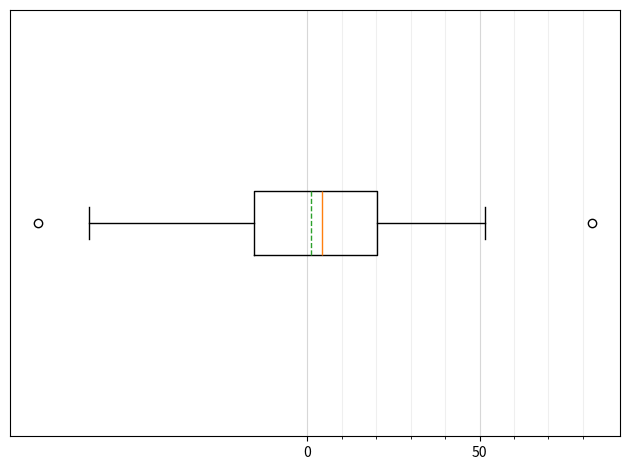

Python code for this plot:
import numpy as np
from pprint import PrettyPrinter
import matplotlib.pyplot as plt
import statistics as stats

# =============================================================================
# ---------------------------SUMMER BACKGROUND---------------------------------
# =============================================================================

summer_bg = [   ('Albania', 11.008944668602071),
    ('Algeria', 14.930076929727152),
    ('Armenia', 14.740608803667834),
    ('Austria', 13.177808006478951),
    ('Azerbaijan', 13.32066347202923),
    ('Belarus', 10.015280409696775),
    ('Belgium', 16.68678694911664),
    ('Bosnia and Herzegovina', 12.678053735542365),
    ('Bulgaria', 14.462254645967326),
    ('Croatia', 12.562519210492757),
    ('Cyprus', 11.902864244249132),
    ('Czechia', 12.279647445926866),
    ('Denmark', 11.336396399155072),
    ('Egypt', 11.605025336855935),
    ('Estonia', 4.8865488450195045),
    ('Faroes', 2.9083940729044544),
    ('Finland', 3.6048977839139313),
    ('France', 8.839960348355381),
    ('Georgia', 12.419476449485575),
    ('Germany', 13.772541954422007),
    ('Greece', 12.602572485575083),
    ('Hungary', 12.990101649960277),
    ('Iceland', 2.2788192383448966),
    ('Iran', 13.55300071585676),
    ('Iraq', 18.284062011908595),
    ('Ireland', 6.6323885118407215),
    ('Israel', 17.21457181474575),
    ('Italy', 11.104273862607842),
    ('Jordan', 15.04423410718172),
    ('Kazakhstan', 7.1351550089912985),
    ('Latvia', 7.010328709070831),
    ('Lebanon', 14.90570084689268),
    ('Libya', 11.581302448175517),
    ('Lithuania', 9.220544362599336),
    ('Luxembourg', 12.760970342726935),
    ('Moldova', 12.164789450810783),
    ('Montenegro', 10.114563590017289),
    ('Morocco', 10.696468913200567),
    ('Netherlands', 15.943509748008942),
    ('North Macedonia', 12.372539650494058),
    ('Norway', 2.663965067777264),
    ('Palestine', 20.49204278304136),
    ('Poland', 11.392485377562268),
    ('Portugal', 9.74195097694564),
    ('Romania', 14.116451682046048),
    ('Russian Federation', 7.772631847375137),
    ('Saudi Arabia', 13.037347611822108),
    ('Serbia', 13.706291125601055),
    ('Slovakia', 13.12847449085983),
    ('Slovenia', 14.69848927565308),
    ('Spain', 7.354455637889519),
    ('Sweden', 3.795035635174618),
    ('Switzerland', 11.707395640985533),
    ('Syria', 15.671058390553045),
    ('Tunisia', 12.816494804332333),
    ('Turkey', 11.877179809908142),
    ('Ukraine', 11.131591976841891),
    ('United Kingdom', 7.08611583824779)]
summer_bg = np.array(summer_bg)

# =============================================================================
# ---------------------------WINTER BACKGROUND---------------------------------
# =============================================================================

winter_bg = [   ('Albania', 18.550506668010833),
    ('Algeria', 7.695542349218552),
    ('Armenia', 17.684723389435824),
    ('Austria', 20.455824299421376),
    ('Azerbaijan', 20.688225627838957),
    ('Belarus', 24.9815413358632),
    ('Belgium', 28.372976581238955),
    ('Bosnia and Herzegovina', 23.328076687662588),
    ('Bulgaria', 24.841718575739904),
    ('Croatia', 24.405291981871837),
    ('Cyprus', 11.477403913225448),
    ('Czechia', 26.12465075180815),
    ('Denmark', 13.016131346939353),
    ('Egypt', 12.99962924775623),
    ('Estonia', 19.94596823553558),
    ('Faroes', 3.567276757400813),
    ('Finland', 14.254778759735661),
    ('France', 18.60233083269319),
    ('Georgia', 18.62420976806414),
    ('Germany', 24.574162176454685),
    ('Greece', 14.50629014870531),
    ('Hungary', 30.894349141681932),
    ('Iceland', 3.0680501070037485),
    ('Iran', 15.033270548242823),
    ('Iraq', 16.11264245521872),
    ('Ireland', 6.211406493770096),
    ('Israel', 14.881061271867726),
    ('Italy', 16.14226190316309),
    ('Jordan', 12.888194217850542),
    ('Kazakhstan', 13.087967451692725),
    ('Latvia', 22.001620557515437),
    ('Lebanon', 15.443608822409756),
    ('Libya', 10.26264483731209),
    ('Lithuania', 22.53747937573854),
    ('Luxembourg', 29.441737583705358),
    ('Moldova', 30.616103231180603),
    ('Montenegro', 16.577086467642413),
    ('Morocco', 8.384067488142868),
    ('Netherlands', 21.570651260350267),
    ('North Macedonia', 26.711767398941674),
    ('Norway', 4.5911571607848),
    ('Palestine', 15.781254674518602),
    ('Poland', 25.645194244206454),
    ('Portugal', 12.931799486933054),
    ('Romania', 30.605931954220612),
    ('Russian Federation', 18.151251655602536),
    ('Saudi Arabia', 11.924777733941763),
    ('Serbia', 30.352031314351454),
    ('Slovakia', 30.15309724863648),
    ('Slovenia', 26.625298682358753),
    ('Spain', 11.599115975550271),
    ('Sweden', 7.560629927910009),
    ('Switzerland', 17.91989550717018),
    ('Syria', 17.53650962726296),
    ('Tunisia', 10.198847787074614),
    ('Turkey', 20.952728089383566),
    ('Ukraine', 26.417495648154667),
    ('United Kingdom', 8.58195205640678)]
winter_bg = np.array(winter_bg)

# =============================================================================
# ----------------------------SUMMER AC/BASE RATIO-----------------------------
# =============================================================================

summer_ratio = [('Albania', 0.001675916162113695),
                ('Algeria', 0.0008644157328294542),
                ('Armenia', 0.0008359361319928465),
                ('Austria', 0.0037956402096044643),
                ('Azerbaijan', 0.0005446900490606215),
                ('Belarus', 0.0016811065436374343),
                ('Belgium', 0.003420755599204242),
                ('Bosnia and Herzegovina', 0.0018769246686361866),
                ('Bulgaria', 0.0012272384682785913),
                ('Croatia', 0.0018413176254497062),
                ('Cyprus', 0.0012903345364426808),
                ('Czechia', 0.00314280386423541),
                ('Denmark', 0.0011890005679936627),
                ('Egypt', 0.0013239309413447268),
                ('Estonia', 0.0012217997331320162),
                ('Faroes', 0.000244213326936437),
                ('Finland', 0.00104679637038478),
                ('France', 0.002284544397254371),
                ('Georgia', 0.0010528726423839152),
                ('Germany', 0.0031949545606301815),
                ('Greece', 0.0010868893999721521),
                ('Hungary', 0.0023064935736031578),
                ('Iceland', 0.0003390614196663385),
                ('Iran', 0.0008937247672981769),
                ('Iraq', 0.0008835171006022003),
                ('Ireland', 0.0018818196001909684),
                ('Israel', 0.0013221269684210038),
                ('Italy', 0.0024867883311529703),
                ('Jordan', 0.0010785781755348661),
                ('Kazakhstan', 0.0008368675694768),
                ('Latvia', 0.0014087256543945537),
                ('Lebanon', 0.001551551045459998),
                ('Libya', 0.001161739913127304),
                ('Lithuania', 0.0016598308914019721),
                ('Luxembourg', 0.003564538345450447),
                ('Moldova', 0.0014429344712764958),
                ('Montenegro', 0.0016806437071907978),
                ('Morocco', 0.0005892335253937508),
                ('Netherlands', 0.0027182070839108976),
                ('North Macedonia', 0.001283117098445443),
                ('Norway', 0.0008924008737911036),
                ('Palestine', 0.0009086757007515921),
                ('Poland', 0.001968442509159455),
                ('Portugal', 0.0006230260592932776),
                ('Romania', 0.001822773497211122),
                ('Russian Federation', 0.0011302068001343322),
                ('Saudi Arabia', 0.00101300230225533),
                ('Serbia', 0.0013531504097296781),
                ('Slovakia', 0.0023502659396453913),
                ('Slovenia', 0.0022602731645238274),
                ('Spain', 0.0011785746515171453),
                ('Sweden', 0.0011880223456410138),
                ('Switzerland', 0.004511990313033526),
                ('Syria', 0.0011244381305450211),
                ('Tunisia', 0.001073582785450781),
                ('Turkey', 0.0014130446853165776),
                ('Ukraine', 0.0013579222518754245),
                ('United Kingdom', 0.001354047731630932)]
summer_ratio = np.array(summer_ratio)

# =============================================================================
# ----------------------------WINTER AC/BASE RATIO-----------------------------
# =============================================================================

winter_ratio = [('Albania', 0.001640632903702775),
                ('Algeria', 0.001331997731616937),
                ('Armenia', 0.002091461563206818),
                ('Austria', 0.004158260348429778),
                ('Azerbaijan', 0.0015740231963728912),
                ('Belarus', 0.0014133553373979382),
                ('Belgium', 0.0027927336017641224),
                ('Bosnia and Herzegovina', 0.0016398539340598997),
                ('Bulgaria', 0.0009356417803345531),
                ('Croatia', 0.002328388251636796),
                ('Cyprus', 0.0008516604346888408),
                ('Czechia', 0.0029749492120610716),
                ('Denmark', 0.002959653543006997),
                ('Egypt', 0.000796757283664885),
                ('Estonia', 0.0009401072279946222),
                ('Faroes', 0.0004240069322115602),
                ('Finland', 0.0008785235478270873),
                ('France', 0.0032673559044391243),
                ('Georgia', 0.0017911894833258588),
                ('Germany', 0.003621642543801573),
                ('Greece', 0.0010664261485843157),
                ('Hungary', 0.002434320981780669),
                ('Iceland', 0.00034590550422060876),
                ('Iran', 0.002147463064507136),
                ('Iraq', 0.0008602360980081045),
                ('Ireland', 0.0013343472145249033),
                ('Israel', 0.0010259065910561715),
                ('Italy', 0.0034607041352869472),
                ('Jordan', 0.0007494801553734548),
                ('Kazakhstan', 0.000611972358183691),
                ('Latvia', 0.0010977871757623771),
                ('Lebanon', 0.001612199223264622),
                ('Libya', 0.0006536432119165017),
                ('Lithuania', 0.0014960778112136706),
                ('Luxembourg', 0.002959105230513073),
                ('Moldova', 0.0013252733038309561),
                ('Montenegro', 0.0009197647816129613),
                ('Morocco', 0.0022076226010709515),
                ('Netherlands', 0.0032668837010311658),
                ('North Macedonia', 0.0013919947875937106),
                ('Norway', 0.0008676648468171815),
                ('Palestine', 0.0007128494125666569),
                ('Poland', 0.002202105360428232),
                ('Portugal', 0.0028689880387269004),
                ('Romania', 0.0014592210090255276),
                ('Russian Federation', 0.000893232654085418),
                ('Saudi Arabia', 0.0005426951325895436),
                ('Serbia', 0.001127931104387255),
                ('Slovakia', 0.002035310441423148),
                ('Slovenia', 0.003593870176557914),
                ('Spain', 0.003221710003417401),
                ('Sweden', 0.0012317771714010059),
                ('Switzerland', 0.004694782503469242),
                ('Syria', 0.0010110522203154667),
                ('Tunisia', 0.0008686296554189561),
                ('Turkey', 0.0015227056607562976),
                ('Ukraine', 0.0012710129347190855),
                ('United Kingdom', 0.0018667116367255853)]
winter_ratio = np.array(winter_ratio)

# =============================================================================
# ------------------------LIST OF EUROPEAN COUNTRIES---------------------------
# =============================================================================

europe =    [   'Belarus',
                'Belgium',
                'Bosnia and Herzegovina',
                'Bulgaria',
                'Croatia',
                'Cyprus',
                'Czechia',
                'Denmark',
                'Estonia',
                'Faroes',
                'Finland',
                'France',
                'Germany',
                'Greece',
                'Hungary',
                'Iceland',
                'Ireland',
                'Italy',
                'Latvia',
                'Lithuania',
                'Luxembourg',
                'Moldova',
                'Montenegro',
                'Netherlands',
                'North Macedonia',
                'Norway',
                'Poland',
                'Portugal',
                'Romania',
                'Russian Federation',
                'Serbia',
                'Slovakia',
                'Slovenia',
                'Spain',
                'Sweden',
                'Switzerland',
                'Ukraine',
                'United Kingdom']

# =============================================================================

# Initialize arrays to store ratio and percentage
val_arr = []
perc_arr_named = []
perc_arr_val = []
val = 0

# =============================================================================

# Select arrays to be used:

sel_winter = winter_ratio
sel_summer = summer_ratio

# If you are calculating a summer to winter ratio, set to true, set whether you want percentages and set order:
ratio = True
percent = True
summer_divby_winter = True

# If ratio set to false, set season:
win = False

# Select european countries only or whole dataset:
european_only = True
SPECIFIC = ['Denmark', 'Faroes', 'Greece', 'United Kingdom']

# Adjust ratios to better show decrease:
adj = 1

# Decimals:
dec = 4

# Number of standard deviations for outlier bounds
sd_m = 1

# =============================================================================

# Calculate ratios and percentages

for i in range(len(sel_winter)):
    if european_only:
        if sel_winter[i, 0] in europe:
            if sel_winter[i, 0] != sel_summer[i, 0]:
                print('ERROR: ARRAY ELEMENTS (index = ' + str(i) + ' ) NOT COHERENT')

            if ratio:
                if summer_divby_winter:
                    val = float(sel_summer[i, 1]) / float(sel_winter[i, 1]) - adj
                    if percent:
                        perc_arr_named.append([sel_winter[i, 0], round(val * 100, dec)])
                        perc_arr_val.append(val * 100)
                else:
                    val = float(sel_winter[i, 1]) / float(sel_summer[i, 1]) - adj
                    if percent:
                        perc_arr_named.append([sel_winter[i, 0], round(val * 100, dec)])
                        perc_arr_val.append(val * 100)
            else:
                if win:
                    val = float(sel_winter[i, 1])
                    val_arr.append([sel_winter[i, 0], val])
                    if percent:
                        perc_arr_named.append([sel_winter[i, 0], round(val * 100, dec)])
                        perc_arr_val.append(val * 100)

                else:
                    val = float(sel_summer[i, 1])
                    val_arr.append([sel_summer[i, 0], val])
                    if percent:
                        perc_arr_named.append([sel_summer[i, 0], round(val * 100, dec)])
                        perc_arr_val.append(val * 100)
    else:
        if sel_winter[i, 0]:
            if sel_winter[i, 0] != sel_summer[i, 0]:
                print('ERROR: ARRAY ELEMENTS (index = ' + str(i) + ' ) NOT COHERENT')

            if ratio:
                if summer_divby_winter:
                    val = float(sel_summer[i, 1]) / float(sel_winter[i, 1]) - adj
                    if percent:
                        perc_arr_named.append([sel_winter[i, 0], round(val * 100, dec)])
                        perc_arr_val.append(val * 100)
                else:
                    val = float(sel_winter[i, 1]) / float(sel_summer[i, 1]) - adj
                    if percent:
                        perc_arr_named.append([sel_winter[i, 0], round(val * 100, dec)])
                        perc_arr_val.append(val * 100)
            else:
                if win:
                    val = float(sel_winter[i, 1])
                    val_arr.append([sel_winter[i, 0], val])
                    if percent:
                        perc_arr_named.append([sel_winter[i, 0], round(val * 100, dec)])
                        perc_arr_val.append(val * 100)

                else:
                    val = float(sel_summer[i, 1])
                    val_arr.append([sel_summer[i, 0], val])
                    if percent:
                        perc_arr_named.append([sel_summer[i, 0], round(val * 100, dec)])
                        perc_arr_val.append(val * 100)

if not percent:
    perc_arr_val = val_arr[:, 1]
    perc_arr_named = val_arr

# =============================================================================

print('Europe only: ' + str(european_only))
print()

# Print ratio array in a nice way
# pp = PrettyPrinter(indent=4)
# pp.pprint(perc_arr_named)

# ==============================================================================
split_low = []
split_upp = []
split_mid = []

named_low = []
named_mid = []
named_upp = []

data_mean = np.mean(perc_arr_val)
data_sd = stats.stdev(perc_arr_val)

high_outliers = []
low_outliers = []

print('Outlier bounds: ' + str(round(data_mean - sd_m * data_sd, dec)) + ', ' + str(round(data_mean + sd_m * data_sd, dec)))

for i in range(len(perc_arr_val)):
    if perc_arr_val[i] < data_mean - sd_m * data_sd:
        split_low.append(perc_arr_val[i])
        named_low.append(perc_arr_named[i])

    elif data_mean - sd_m * data_sd <= perc_arr_val[i] <= data_mean + sd_m * data_sd:
        split_mid.append(perc_arr_val[i])
        named_mid.append(perc_arr_named[i])
    else:
        split_upp.append(perc_arr_val[i])
        named_upp.append(perc_arr_named[i])

# ========================================================================================

# Print outliers
print(named_low)
print(named_mid)
print(named_upp)
print()

# =======================================================================================

# Stat data
main_mean = np.mean(perc_arr_val)
main_sd = stats.stdev(perc_arr_val)
main_median = stats.median(perc_arr_val)



print('TOT: MEAN = ' + str(round(main_mean, dec)) + ' SD = ' + str(round(main_sd, dec)))
print()

if len(split_low) > 2:
    low_mean = np.mean(split_low)
    low_sd = stats.stdev(split_low)
    print('LOW: MEAN = ' + str(round(low_mean, dec)) + ' SD = ' + str(round(low_sd, dec)))

mid_mean = np.mean(split_mid)
mid_sd = stats.stdev(split_mid)
print('MID: MEAN = ' + str(round(mid_mean, dec)) + ' SD = ' + str(round(mid_sd, dec)))

if len(split_upp) > 2:
    upp_mean = np.mean(split_upp)
    upp_sd = stats.stdev(split_upp)
    print('UPP: MEAN = ' + str(round(upp_mean, dec)) + ' SD = ' + str(round(upp_sd, dec)))

if percent:
    print()
    print('(Unit: %)')

# =================================================================================

# Make boxplot

fig, axs = plt.subplots()

# data = [split_low, split_upp]
data = perc_arr_val

bp = axs.boxplot(data, vert=False, showmeans=True, meanline=True)

maxval = round(np.max(perc_arr_val), dec)

major_ticks = np.arange(0, maxval, 50)
minor_ticks = np.arange(0, maxval, 10)
axs.set_xticks(major_ticks)
axs.set_xticks(minor_ticks, minor=True)

axs.grid(which='minor', alpha=0.2)
axs.grid(which='major', alpha=0.5)

axs.set_yticks([])

# plt.title('% Summer to winter aircraft-attributable PM2.5')

plt.tight_layout()
# plt.show()
